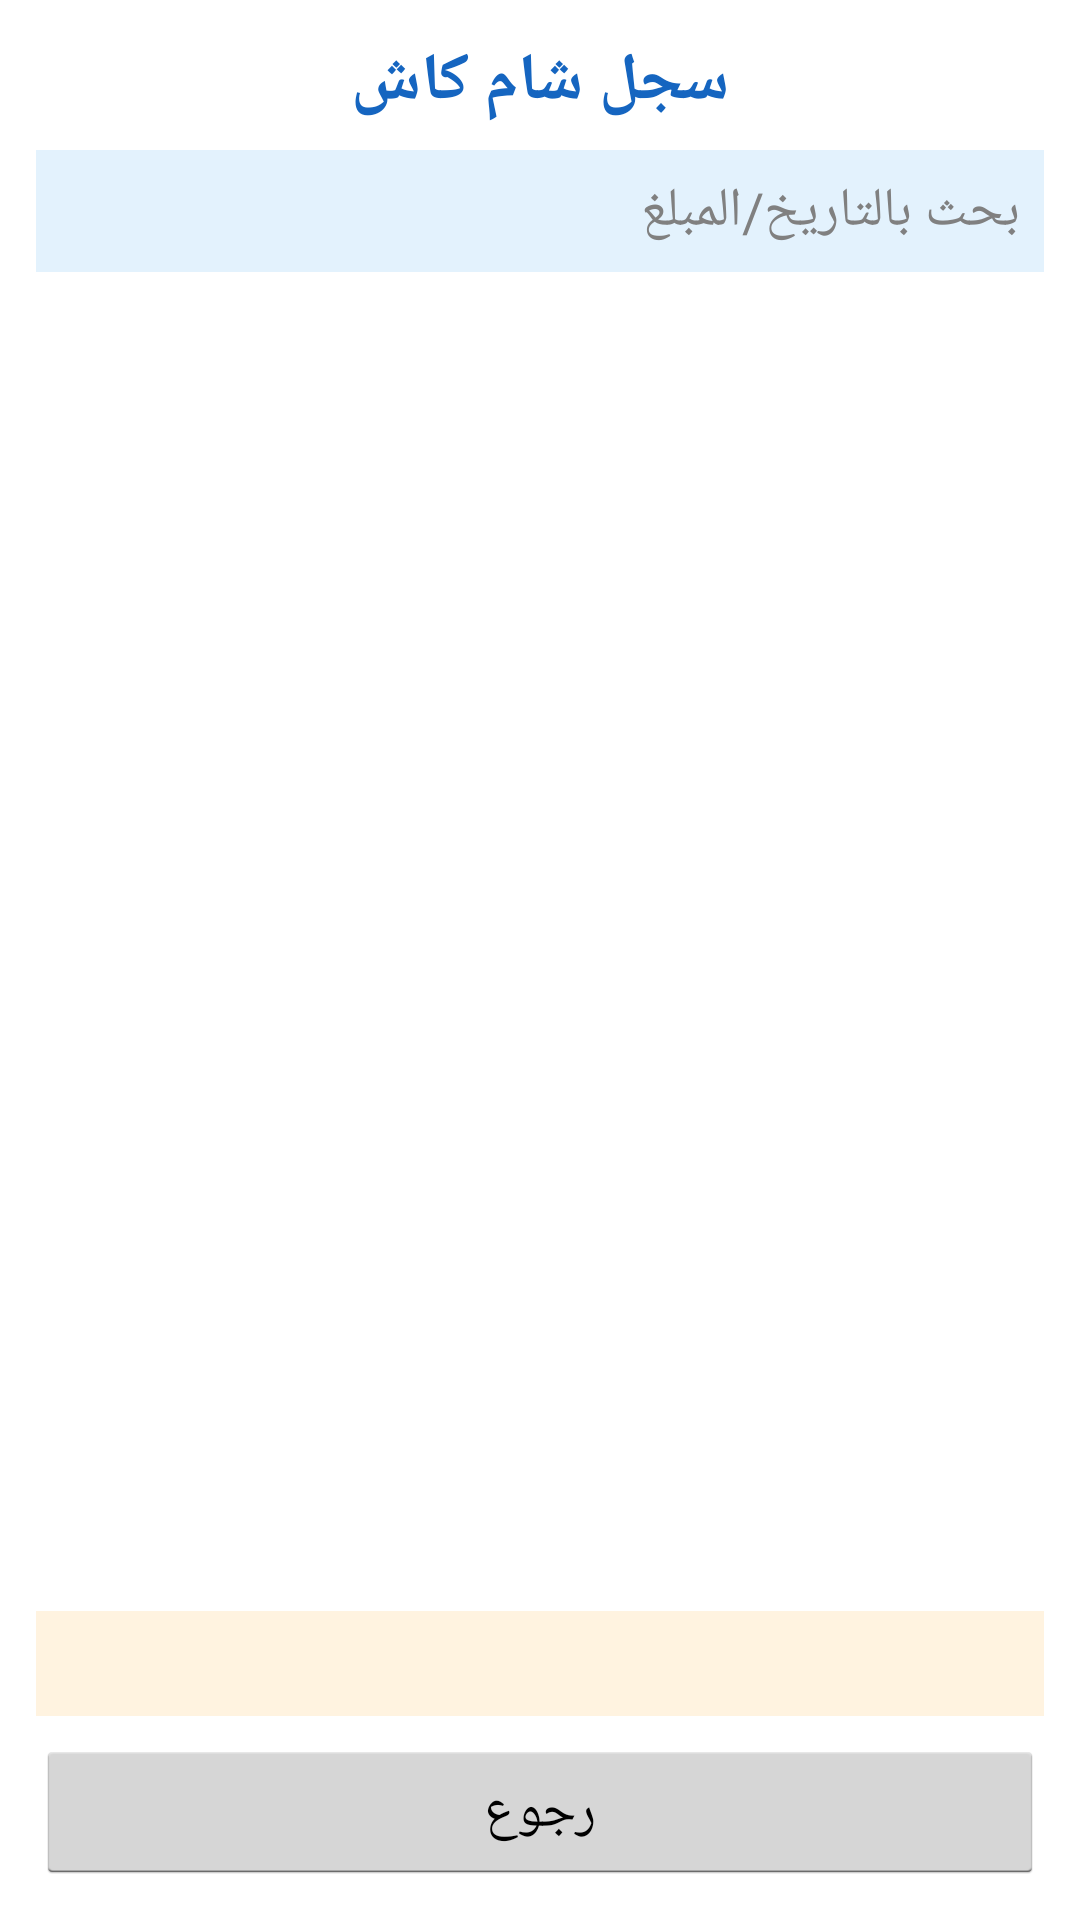

Android layout source for this screen:
<!-- AndroidManifest.xml: application theme android:Theme.Holo.Light -->
<!-- res/layout/activity_sham_cash.xml -->
<?xml version="1.0" encoding="utf-8"?>
<LinearLayout xmlns:android="http://schemas.android.com/apk/res/android"
    android:layout_width="match_parent"
    android:layout_height="match_parent"
    android:orientation="vertical"
    android:padding="12dp">

    <TextView
        android:layout_width="match_parent"
        android:layout_height="wrap_content"
        android:text="سجل شام كاش"
        android:textSize="22sp"
        android:textStyle="bold"
        android:textColor="#1565C0"
        android:gravity="center"
        android:layout_marginBottom="8dp" />

    <EditText
        android:id="@+id/et_search"
        android:layout_width="match_parent"
        android:layout_height="wrap_content"
        android:hint="بحث بالتاريخ/المبلغ"
        android:background="#E3F2FD"
        android:padding="8dp"
        android:layout_marginBottom="8dp" />

    <ListView android:id="@+id/lv_transactions" android:layout_width="match_parent" android:layout_height="0dp" android:layout_weight="1" />

    <TextView
        android:id="@+id/tv_total"
        android:layout_width="match_parent"
        android:layout_height="wrap_content"
        android:padding="8dp"
        android:background="#FFF3E0"
        android:textStyle="bold"
        android:textSize="14sp"
        android:layout_marginBottom="8dp" />

    <Button android:id="@+id/btn_back" android:layout_width="match_parent" android:layout_height="wrap_content" android:text="@string/btn_back" />

</LinearLayout>
<!-- resources referenced by this layout -->
<resources>
  <string name="btn_back">رجوع</string>
</resources>
